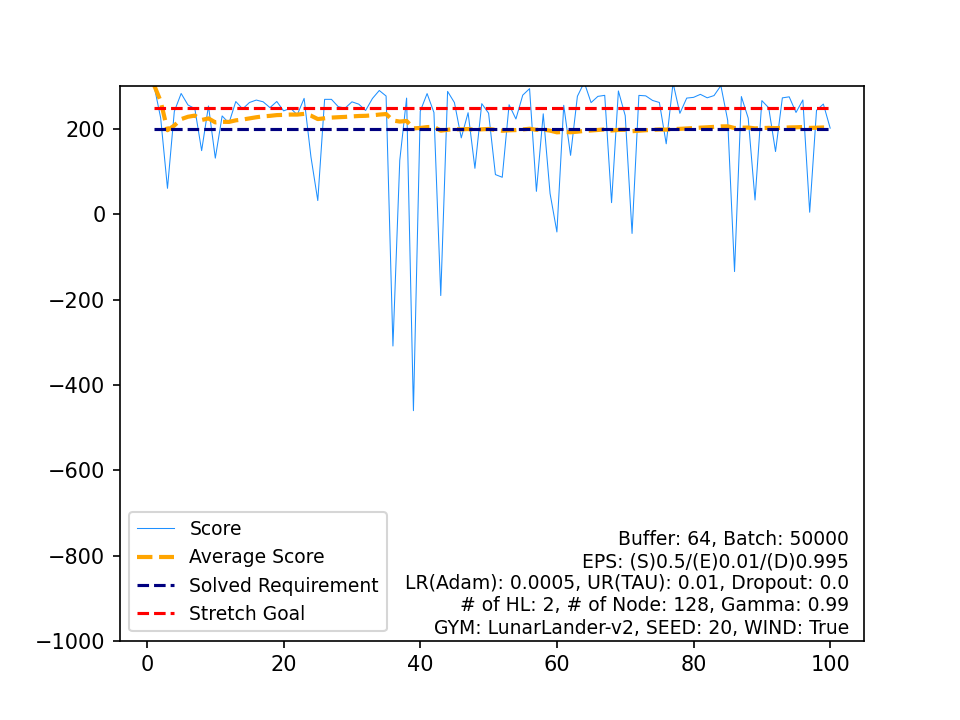

The data file committed next to this chart (first rows):
, Score, Average Score, Timestamp, Solved Requirement, Stretch Goal
0, 304.4, 304.4, 199, 200, 250
1, 226.3, 265.4, 226, 200, 250
2, 61.02, 197.2, 224, 200, 250
3, 241.2, 208.2, 255, 200, 250
4, 283.4, 223.3, 278, 200, 250
5, 256.4, 228.8, 304, 200, 250
6, 247.9, 231.5, 264, 200, 250
7, 149.4, 221.3, 999, 200, 250
8, 254.1, 224.9, 308, 200, 250
9, 131.8, 215.6, 999, 200, 250
10, 230.7, 217, 281, 200, 250
11, 214.1, 216.7, 319, 200, 250
12, 264.5, 220.4, 445, 200, 250
13, 247.1, 222.3, 329, 200, 250
14, 262.2, 225, 244, 200, 250
15, 268, 227.7, 321, 200, 250
16, 263.9, 229.8, 257, 200, 250
17, 250.2, 230.9, 283, 200, 250
18, 264.6, 232.7, 257, 200, 250
19, 242.6, 233.2, 260, 200, 250
20, 248.8, 233.9, 273, 200, 250
21, 233.6, 233.9, 299, 200, 250
22, 271.9, 235.6, 286, 200, 250
23, 134.6, 231.4, 999, 200, 250
24, 32.35, 223.4, 312, 200, 250
25, 269.6, 225.2, 309, 200, 250
26, 269.6, 226.8, 310, 200, 250
27, 252.4, 227.7, 261, 200, 250
28, 249.1, 228.5, 241, 200, 250
29, 263.8, 229.7, 300, 200, 250
30, 258.3, 230.6, 292, 200, 250
31, 243.5, 231, 273, 200, 250
32, 271.6, 232.2, 252, 200, 250
33, 290.4, 233.9, 323, 200, 250
34, 277.4, 235.2, 267, 200, 250
35, -308.8, 220.1, 158, 200, 250
36, 126.8, 217.5, 999, 200, 250
37, 272.6, 219, 283, 200, 250
38, -460.3, 201.6, 187, 200, 250
39, 241.8, 202.6, 262, 200, 250
40, 283.1, 204.5, 371, 200, 250
41, 238.8, 205.4, 280, 200, 250
42, -190.4, 196.2, 179, 200, 250
43, 288.3, 198.3, 269, 200, 250
44, 262, 199.7, 249, 200, 250
45, 179.3, 199.2, 999, 200, 250
46, 238.2, 200.1, 276, 200, 250
47, 107.9, 198.1, 999, 200, 250
48, 259.5, 199.4, 277, 200, 250
49, 237.3, 200.1, 250, 200, 250
50, 93.25, 198.1, 999, 200, 250
51, 86.91, 195.9, 199, 200, 250
52, 257, 197.1, 246, 200, 250
53, 223.6, 197.6, 256, 200, 250
54, 279.5, 199, 269, 200, 250
55, 294.7, 200.8, 288, 200, 250
56, 53.89, 198.2, 144, 200, 250
57, 235.7, 198.8, 276, 200, 250
58, 48.78, 196.3, 274, 200, 250
59, -41.33, 192.3, 103, 200, 250
... 40 more rows
